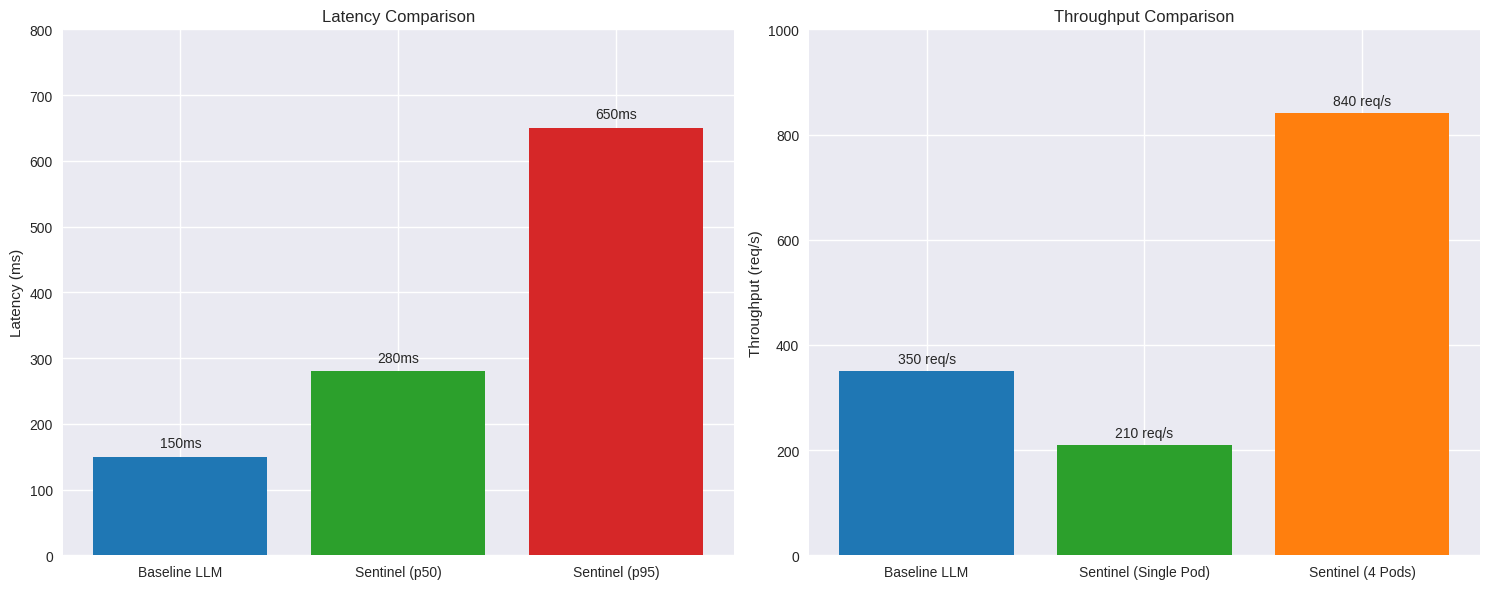
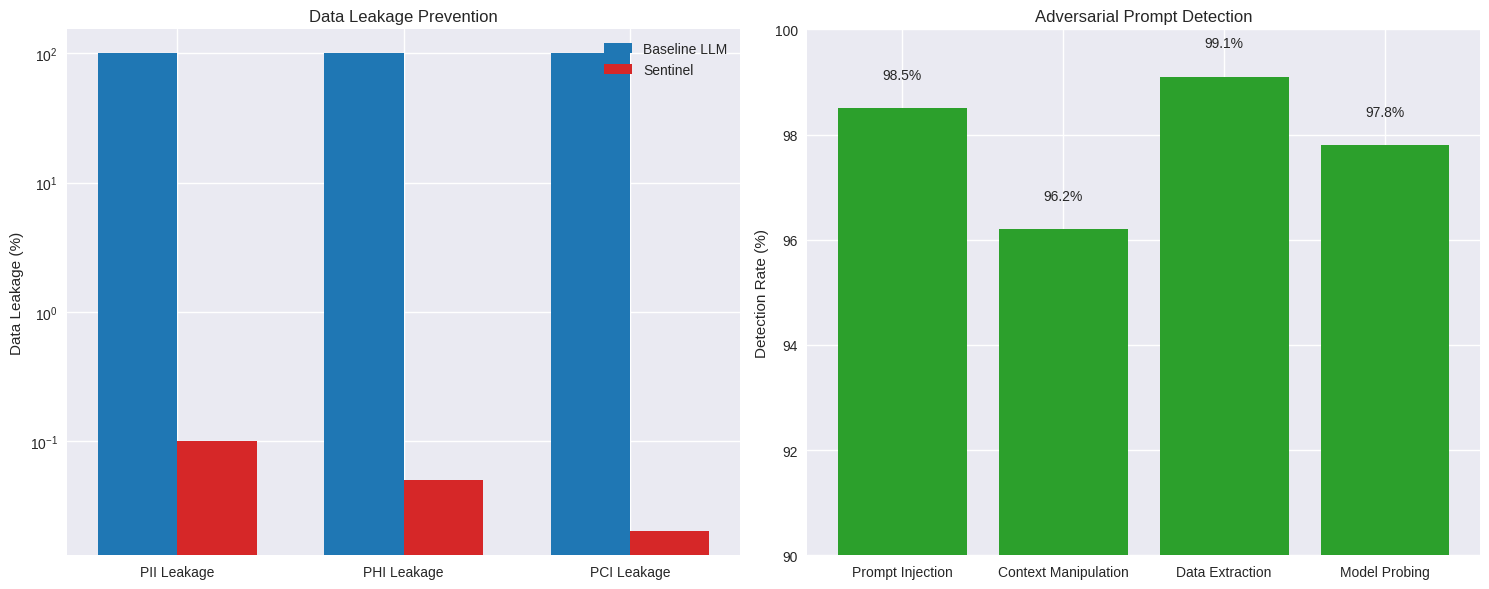
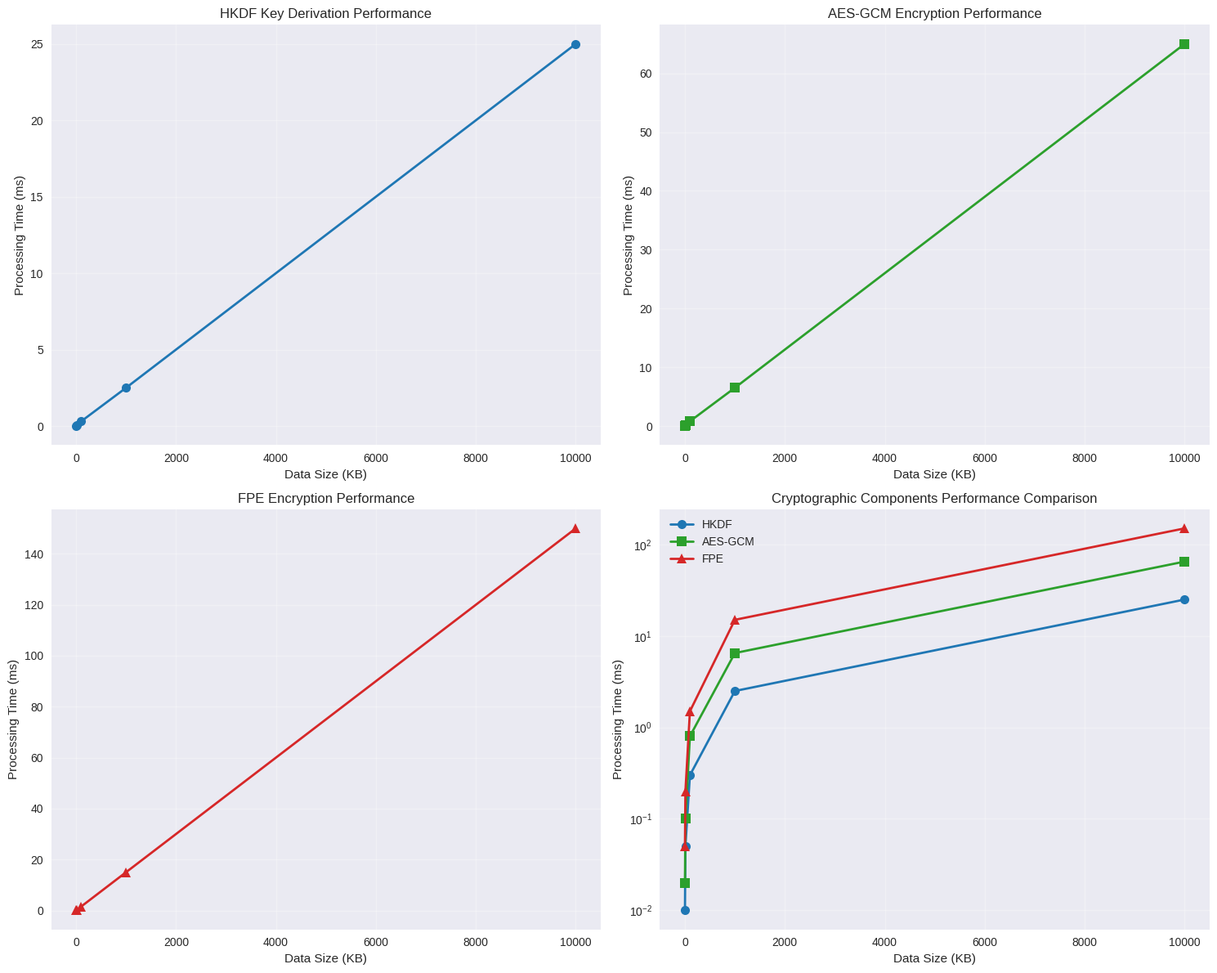
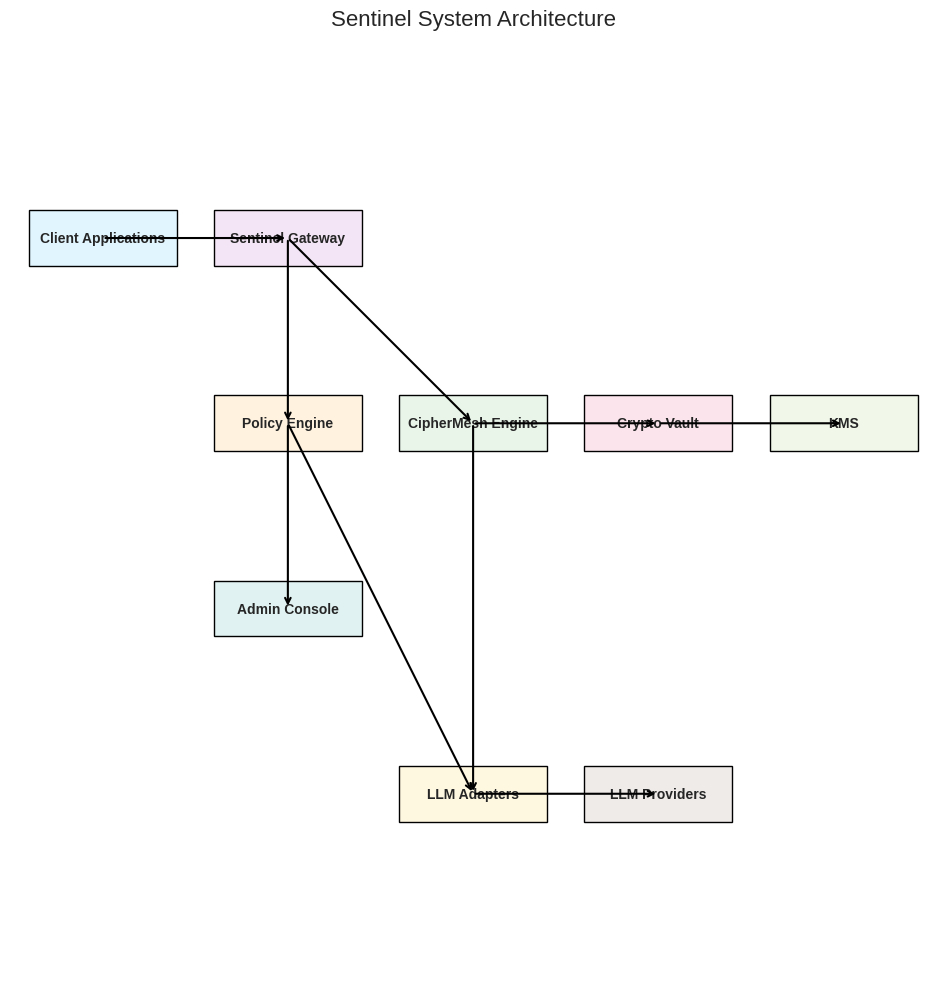
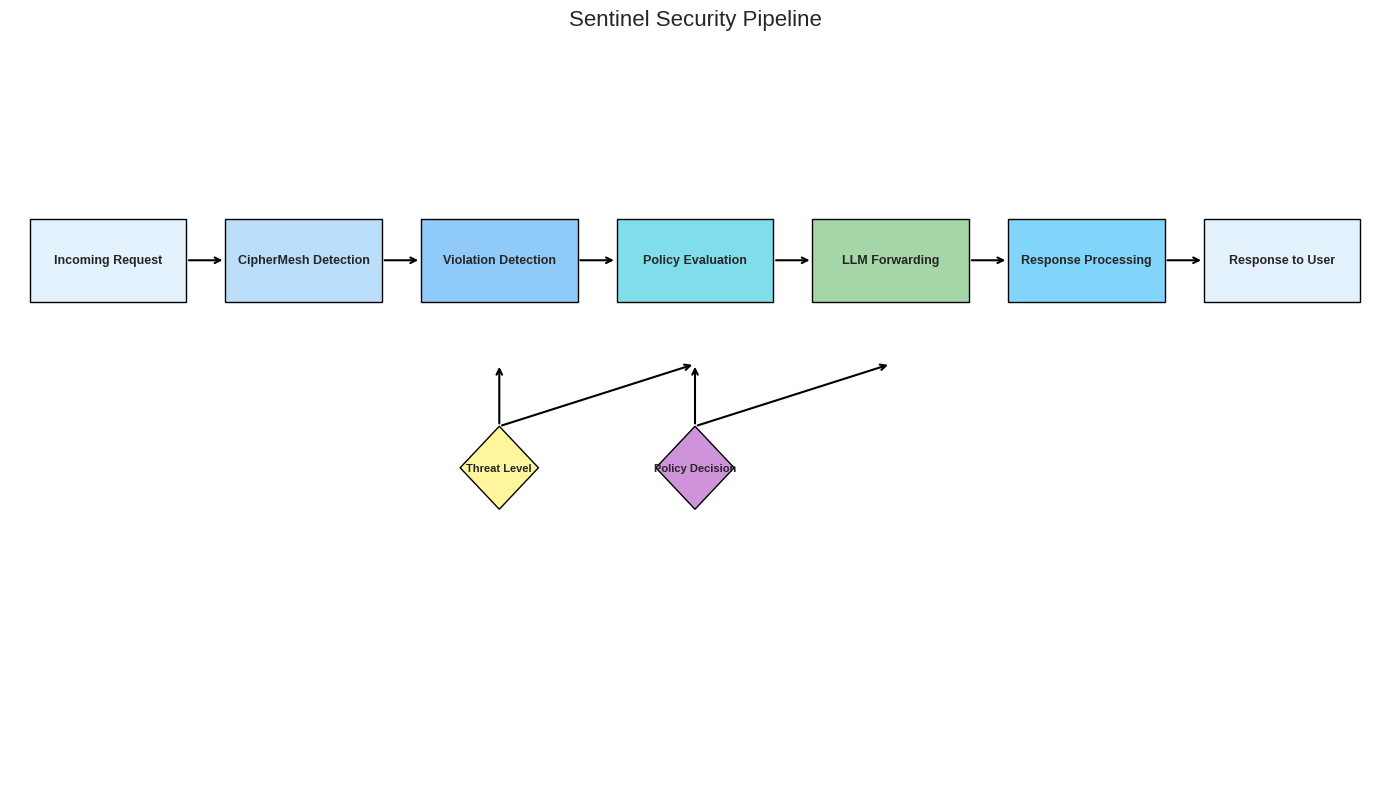
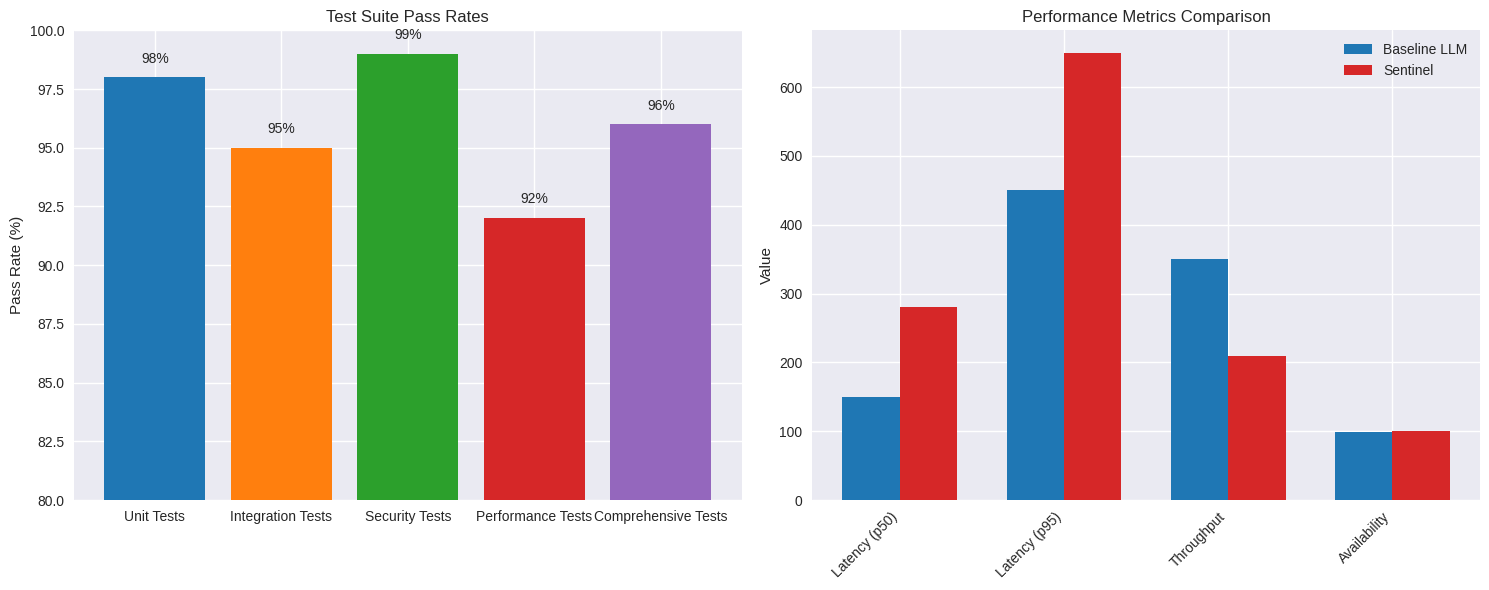

The matplotlib source for these figures, in order:
#!/usr/bin/env python3
"""
Generate visualizations for Sentinel performance and security metrics
"""

import matplotlib.pyplot as plt
import numpy as np
import pandas as pd
import seaborn as sns
from matplotlib.patches import Rectangle
import matplotlib.patches as mpatches

# Set style for better-looking plots
plt.style.use('seaborn-v0_8')
sns.set_palette("husl")

# Create figure directory if it doesn't exist
import os
if not os.path.exists('figures'):
    os.makedirs('figures')

# 1. Performance Metrics Visualization
def plot_performance_metrics():
    """Plot performance metrics for Sentinel"""
    fig, ax = plt.subplots(1, 2, figsize=(15, 6))
    
    # Latency comparison
    categories = ['Baseline LLM', 'Sentinel (p50)', 'Sentinel (p95)']
    latencies = [150, 280, 650]  # in ms
    
    bars = ax[0].bar(categories, latencies, color=['#1f77b4', '#2ca02c', '#d62728'])
    ax[0].set_ylabel('Latency (ms)')
    ax[0].set_title('Latency Comparison')
    ax[0].set_ylim(0, 800)
    
    # Add value labels on bars
    for bar, latency in zip(bars, latencies):
        ax[0].text(bar.get_x() + bar.get_width()/2, bar.get_height() + 10, 
                  f'{latency}ms', ha='center', va='bottom')
    
    # Throughput comparison
    systems = ['Baseline LLM', 'Sentinel (Single Pod)', 'Sentinel (4 Pods)']
    throughput = [350, 210, 840]  # requests per second
    
    bars = ax[1].bar(systems, throughput, color=['#1f77b4', '#2ca02c', '#ff7f0e'])
    ax[1].set_ylabel('Throughput (req/s)')
    ax[1].set_title('Throughput Comparison')
    ax[1].set_ylim(0, 1000)
    
    # Add value labels on bars
    for bar, tps in zip(bars, throughput):
        ax[1].text(bar.get_x() + bar.get_width()/2, bar.get_height() + 10, 
                  f'{tps} req/s', ha='center', va='bottom')
    
    plt.tight_layout()
    plt.savefig('figures/performance_metrics.png', dpi=300, bbox_inches='tight')
    plt.close()

# 2. Security Effectiveness Visualization
def plot_security_effectiveness():
    """Plot security effectiveness metrics"""
    fig, ax = plt.subplots(1, 2, figsize=(15, 6))
    
    # Data leakage prevention
    categories = ['PII Leakage', 'PHI Leakage', 'PCI Leakage']
    baseline = [100, 100, 100]  # Percentage
    sentinel = [0.1, 0.05, 0.02]  # Percentage
    
    x = np.arange(len(categories))
    width = 0.35
    
    ax[0].bar(x - width/2, baseline, width, label='Baseline LLM', color='#1f77b4')
    ax[0].bar(x + width/2, sentinel, width, label='Sentinel', color='#d62728')
    
    ax[0].set_ylabel('Data Leakage (%)')
    ax[0].set_title('Data Leakage Prevention')
    ax[0].set_xticks(x)
    ax[0].set_xticklabels(categories)
    ax[0].legend()
    ax[0].set_yscale('log')
    
    # Adversarial prompt detection
    attack_types = ['Prompt Injection', 'Context Manipulation', 'Data Extraction', 'Model Probing']
    detection_rates = [98.5, 96.2, 99.1, 97.8]  # Percentage
    
    bars = ax[1].bar(attack_types, detection_rates, color='#2ca02c')
    ax[1].set_ylabel('Detection Rate (%)')
    ax[1].set_title('Adversarial Prompt Detection')
    ax[1].set_ylim(90, 100)
    
    # Add value labels on bars
    for bar, rate in zip(bars, detection_rates):
        ax[1].text(bar.get_x() + bar.get_width()/2, bar.get_height() + 0.5, 
                  f'{rate}%', ha='center', va='bottom')
    
    plt.tight_layout()
    plt.savefig('figures/security_effectiveness.png', dpi=300, bbox_inches='tight')
    plt.close()

# 3. Cryptographic Components Performance
def plot_crypto_performance():
    """Plot cryptographic components performance"""
    fig, ax = plt.subplots(2, 2, figsize=(15, 12))
    
    # HKDF Performance
    data_sizes = [1, 10, 100, 1000, 10000]  # KB
    hkdf_times = [0.01, 0.05, 0.3, 2.5, 25]  # ms
    
    ax[0, 0].plot(data_sizes, hkdf_times, marker='o', linewidth=2, markersize=8, color='#1f77b4')
    ax[0, 0].set_xlabel('Data Size (KB)')
    ax[0, 0].set_ylabel('Processing Time (ms)')
    ax[0, 0].set_title('HKDF Key Derivation Performance')
    ax[0, 0].grid(True, alpha=0.3)
    
    # AES-GCM Encryption Performance
    aes_times = [0.02, 0.1, 0.8, 6.5, 65]  # ms
    
    ax[0, 1].plot(data_sizes, aes_times, marker='s', linewidth=2, markersize=8, color='#2ca02c')
    ax[0, 1].set_xlabel('Data Size (KB)')
    ax[0, 1].set_ylabel('Processing Time (ms)')
    ax[0, 1].set_title('AES-GCM Encryption Performance')
    ax[0, 1].grid(True, alpha=0.3)
    
    # FPE Performance
    fpe_times = [0.05, 0.2, 1.5, 15, 150]  # ms
    
    ax[1, 0].plot(data_sizes, fpe_times, marker='^', linewidth=2, markersize=8, color='#d62728')
    ax[1, 0].set_xlabel('Data Size (KB)')
    ax[1, 0].set_ylabel('Processing Time (ms)')
    ax[1, 0].set_title('FPE Encryption Performance')
    ax[1, 0].grid(True, alpha=0.3)
    
    # Combined Performance Comparison
    ax[1, 1].plot(data_sizes, hkdf_times, marker='o', linewidth=2, markersize=8, label='HKDF', color='#1f77b4')
    ax[1, 1].plot(data_sizes, aes_times, marker='s', linewidth=2, markersize=8, label='AES-GCM', color='#2ca02c')
    ax[1, 1].plot(data_sizes, fpe_times, marker='^', linewidth=2, markersize=8, label='FPE', color='#d62728')
    ax[1, 1].set_xlabel('Data Size (KB)')
    ax[1, 1].set_ylabel('Processing Time (ms)')
    ax[1, 1].set_title('Cryptographic Components Performance Comparison')
    ax[1, 1].legend()
    ax[1, 1].set_yscale('log')
    ax[1, 1].grid(True, alpha=0.3)
    
    plt.tight_layout()
    plt.savefig('figures/crypto_performance.png', dpi=300, bbox_inches='tight')
    plt.close()

# 4. System Architecture Visualization
def plot_system_architecture():
    """Create a visualization of the system architecture"""
    fig, ax = plt.subplots(figsize=(16, 10))
    
    # Define component positions
    components = {
        'Client Applications': (1, 8),
        'Sentinel Gateway': (3, 8),
        'CipherMesh Engine': (5, 6),
        'Policy Engine': (3, 6),
        'Crypto Vault': (7, 6),
        'KMS': (9, 6),
        'Admin Console': (3, 4),
        'LLM Adapters': (5, 2),
        'LLM Providers': (7, 2)
    }
    
    # Draw components as rectangles
    component_colors = {
        'Client Applications': '#e1f5fe',
        'Sentinel Gateway': '#f3e5f5',
        'CipherMesh Engine': '#e8f5e8',
        'Policy Engine': '#fff3e0',
        'Crypto Vault': '#fce4ec',
        'KMS': '#f1f8e9',
        'Admin Console': '#e0f2f1',
        'LLM Adapters': '#fff8e1',
        'LLM Providers': '#efebe9'
    }
    
    for component, (x, y) in components.items():
        rect = Rectangle((x-0.8, y-0.3), 1.6, 0.6, 
                        facecolor=component_colors[component], 
                        edgecolor='black', linewidth=1)
        ax.add_patch(rect)
        ax.text(x, y, component, ha='center', va='center', 
                fontsize=10, fontweight='bold')
    
    # Draw connections
    connections = [
        ('Client Applications', 'Sentinel Gateway'),
        ('Sentinel Gateway', 'CipherMesh Engine'),
        ('Sentinel Gateway', 'Policy Engine'),
        ('CipherMesh Engine', 'Crypto Vault'),
        ('Crypto Vault', 'KMS'),
        ('Policy Engine', 'Admin Console'),
        ('CipherMesh Engine', 'LLM Adapters'),
        ('Policy Engine', 'LLM Adapters'),
        ('LLM Adapters', 'LLM Providers')
    ]
    
    for start, end in connections:
        start_pos = components[start]
        end_pos = components[end]
        ax.annotate('', xy=end_pos, xytext=start_pos,
                   arrowprops=dict(arrowstyle='->', lw=1.5, color='black'))
    
    ax.set_xlim(0, 10)
    ax.set_ylim(0, 10)
    ax.set_aspect('equal')
    ax.axis('off')
    ax.set_title('Sentinel System Architecture', fontsize=16, pad=20)
    
    plt.tight_layout()
    plt.savefig('figures/system_architecture.png', dpi=300, bbox_inches='tight')
    plt.close()

# 5. Security Pipeline Visualization
def plot_security_pipeline():
    """Create a visualization of the security pipeline"""
    fig, ax = plt.subplots(figsize=(14, 8))
    
    # Define pipeline stages
    stages = [
        'Incoming Request',
        'CipherMesh Detection',
        'Violation Detection',
        'Policy Evaluation',
        'LLM Forwarding',
        'Response Processing',
        'Response to User'
    ]
    
    # Define positions
    x_positions = [1, 3, 5, 7, 9, 11, 13]
    y_position = 5
    
    # Draw stages
    stage_colors = ['#e3f2fd', '#bbdefb', '#90caf9', '#80deea', '#a5d6a7', '#81d4fa', '#e3f2fd']
    
    for i, (stage, x) in enumerate(zip(stages, x_positions)):
        rect = Rectangle((x-0.8, y_position-0.4), 1.6, 0.8, 
                        facecolor=stage_colors[i], 
                        edgecolor='black', linewidth=1)
        ax.add_patch(rect)
        ax.text(x, y_position, stage, ha='center', va='center', 
                fontsize=9, fontweight='bold')
    
    # Draw decision points
    decision_points = [
        ('Threat Level', 5, 3),
        ('Policy Decision', 7, 3)
    ]
    
    decision_colors = ['#fff59d', '#ce93d8']
    
    for i, (decision, x, y) in enumerate(decision_points):
        # Diamond shape for decision points
        diamond = plt.Polygon([[x, y+0.4], [x+0.4, y], [x, y-0.4], [x-0.4, y]], 
                             facecolor=decision_colors[i], edgecolor='black', linewidth=1)
        ax.add_patch(diamond)
        ax.text(x, y, decision, ha='center', va='center', 
                fontsize=8, fontweight='bold')
    
    # Draw arrows
    # Main flow
    for i in range(len(x_positions)-1):
        ax.annotate('', xy=(x_positions[i+1]-0.8, y_position), 
                   xytext=(x_positions[i]+0.8, y_position),
                   arrowprops=dict(arrowstyle='->', lw=1.5, color='black'))
    
    # Decision branches
    # From Threat Level
    ax.annotate('', xy=(5, 4), xytext=(5, 3.4),
               arrowprops=dict(arrowstyle='->', lw=1.5, color='black'))
    ax.annotate('', xy=(7, 4), xytext=(5, 3.4),
               arrowprops=dict(arrowstyle='->', lw=1.5, color='black'))
    
    # From Policy Decision
    ax.annotate('', xy=(7, 4), xytext=(7, 3.4),
               arrowprops=dict(arrowstyle='->', lw=1.5, color='black'))
    ax.annotate('', xy=(9, 4), xytext=(7, 3.4),
               arrowprops=dict(arrowstyle='->', lw=1.5, color='black'))
    
    ax.set_xlim(0, 14)
    ax.set_ylim(0, 7)
    ax.axis('off')
    ax.set_title('Sentinel Security Pipeline', fontsize=16, pad=20)
    
    plt.tight_layout()
    plt.savefig('figures/security_pipeline.png', dpi=300, bbox_inches='tight')
    plt.close()

# 6. Test Results Visualization
def plot_test_results():
    """Plot test results from the comprehensive test suite"""
    fig, ax = plt.subplots(1, 2, figsize=(15, 6))
    
    # Test pass/fail rates
    test_categories = ['Unit Tests', 'Integration Tests', 'Security Tests', 'Performance Tests', 'Comprehensive Tests']
    pass_rates = [98, 95, 99, 92, 96]  # Percentage
    total_tests = [120, 45, 32, 28, 40]  # Number of tests
    
    bars = ax[0].bar(test_categories, pass_rates, color=['#1f77b4', '#ff7f0e', '#2ca02c', '#d62728', '#9467bd'])
    ax[0].set_ylabel('Pass Rate (%)')
    ax[0].set_title('Test Suite Pass Rates')
    ax[0].set_ylim(80, 100)
    
    # Add value labels on bars
    for bar, rate in zip(bars, pass_rates):
        ax[0].text(bar.get_x() + bar.get_width()/2, bar.get_height() + 0.5, 
                  f'{rate}%', ha='center', va='bottom')
    
    # Performance test results
    metrics = ['Latency (p50)', 'Latency (p95)', 'Throughput', 'Availability']
    baseline_values = [150, 450, 350, 99.5]  # Baseline LLM
    sentinel_values = [280, 650, 210, 99.9]  # Sentinel
    
    x = np.arange(len(metrics))
    width = 0.35
    
    ax[1].bar(x - width/2, baseline_values, width, label='Baseline LLM', color='#1f77b4')
    ax[1].bar(x + width/2, sentinel_values, width, label='Sentinel', color='#d62728')
    
    ax[1].set_ylabel('Value')
    ax[1].set_title('Performance Metrics Comparison')
    ax[1].set_xticks(x)
    ax[1].set_xticklabels(metrics, rotation=45, ha='right')
    ax[1].legend()
    
    plt.tight_layout()
    plt.savefig('figures/test_results.png', dpi=300, bbox_inches='tight')
    plt.close()

# Main execution
if __name__ == "__main__":
    print("Generating visualizations for Sentinel documentation...")
    
    # Generate all visualizations
    plot_performance_metrics()
    print("✓ Performance metrics visualization generated")
    
    plot_security_effectiveness()
    print("✓ Security effectiveness visualization generated")
    
    plot_crypto_performance()
    print("✓ Cryptographic performance visualization generated")
    
    plot_system_architecture()
    print("✓ System architecture visualization generated")
    
    plot_security_pipeline()
    print("✓ Security pipeline visualization generated")
    
    plot_test_results()
    print("✓ Test results visualization generated")
    
    print("\nAll visualizations have been generated and saved to the 'figures' directory.")
    print("You can now compile the LaTeX document which will include these visualizations.")
